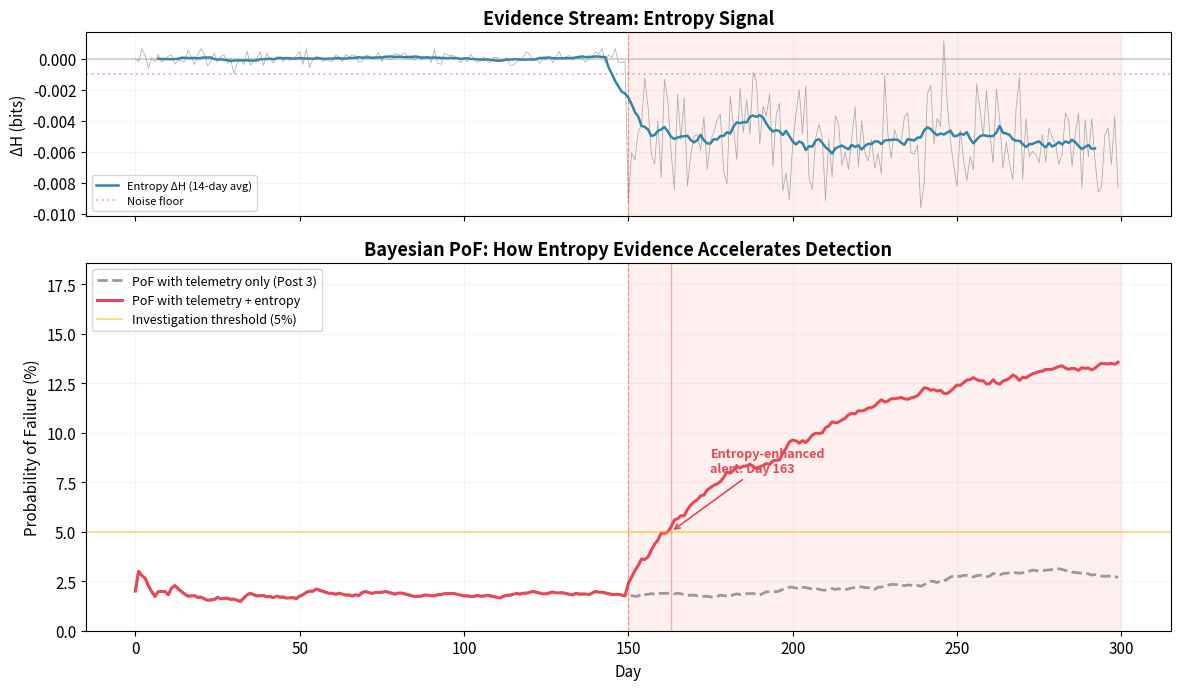

Recreate this plot in Python.
"""
Generate the PoF integration figure for Post 4.
Shows how entropy anomalies feed into the Bayesian Probability of Failure
framework from Post 3, making the arc feel like genuine accumulation.
"""
import numpy as np
import matplotlib.pyplot as plt
from scipy import stats

np.random.seed(42)
plt.rcParams.update({
    'figure.facecolor': 'white', 'axes.facecolor': 'white',
    'font.size': 11, 'axes.titlesize': 13, 'axes.labelsize': 11, 'figure.dpi': 120
})

N_DAYS = 300
FAILURE_START = 150

# --- Simulate two evidence streams ---

# Stream 1: Traditional operational telemetry (error rate from sampling)
# This is what the Bayesian PoF from Post 3 would use alone
base_error_rate = 0.02  # 2% baseline
telemetry_errors = np.zeros(N_DAYS)
for d in range(N_DAYS):
    if d < FAILURE_START:
        telemetry_errors[d] = np.random.binomial(50, base_error_rate) / 50
    else:
        # True rate drifts up slowly (the failure is subtle in per-record checks)
        true_rate = base_error_rate + 0.008 * min((d - FAILURE_START) / 100, 1.0)
        telemetry_errors[d] = np.random.binomial(50, true_rate) / 50

# Stream 2: Entropy delta signal (from our simulation)
# Pre-failure: ~0, post-failure: drops to ~ -0.005 with noise
entropy_signal = np.zeros(N_DAYS)
for d in range(N_DAYS):
    if d < FAILURE_START:
        entropy_signal[d] = np.random.normal(0, 0.0003)
    else:
        entropy_signal[d] = np.random.normal(-0.005, 0.002)

# --- Bayesian PoF: two versions ---

# Version A: PoF using ONLY traditional telemetry (Post 3 approach)
# Beta-Binomial: prior Beta(2, 98) = 2% baseline
alpha_a, beta_a = 2.0, 98.0
pof_telemetry_only = []
for d in range(N_DAYS):
    n_obs = 50  # daily sample
    k_fail = int(telemetry_errors[d] * n_obs)
    alpha_a += k_fail
    beta_a += (n_obs - k_fail)
    # Decay toward prior to maintain responsiveness (exponential forgetting)
    decay = 0.98
    alpha_a = decay * alpha_a + (1 - decay) * 2.0
    beta_a = decay * beta_a + (1 - decay) * 98.0
    pof_telemetry_only.append(alpha_a / (alpha_a + beta_a))

# Version B: PoF using telemetry + entropy signal
alpha_b, beta_b = 2.0, 98.0
pof_combined = []
for d in range(N_DAYS):
    n_obs = 50
    k_fail = int(telemetry_errors[d] * n_obs)
    alpha_b += k_fail
    beta_b += (n_obs - k_fail)
    
    # Entropy signal as additional evidence:
    # When entropy delta is significantly negative, it's equivalent to
    # observing additional "failures" in a virtual sample
    if entropy_signal[d] < -0.001:  # Below noise floor
        # Convert entropy magnitude to pseudo-observations
        # Stronger entropy signal = more pseudo-failures
        magnitude = abs(entropy_signal[d]) / 0.005  # Normalized to expected failure signal
        pseudo_failures = min(magnitude * 8, 15)  # Cap at 15 pseudo-observations
        pseudo_total = 20
        alpha_b += pseudo_failures
        beta_b += (pseudo_total - pseudo_failures)
    
    decay = 0.98
    alpha_b = decay * alpha_b + (1 - decay) * 2.0
    beta_b = decay * beta_b + (1 - decay) * 98.0
    pof_combined.append(alpha_b / (alpha_b + beta_b))

pof_telemetry_only = np.array(pof_telemetry_only)
pof_combined = np.array(pof_combined)
days = np.arange(N_DAYS)

# --- Find detection days (when PoF crosses 5% threshold) ---
threshold_pof = 0.05

det_telemetry = None
for d in range(FAILURE_START, N_DAYS):
    if pof_telemetry_only[d] > threshold_pof:
        det_telemetry = d
        break

det_combined = None
for d in range(FAILURE_START, N_DAYS):
    if pof_combined[d] > threshold_pof:
        det_combined = d
        break

# --- Plot ---
fig, (ax1, ax2) = plt.subplots(2, 1, figsize=(12, 7), sharex=True,
                                gridspec_kw={'height_ratios': [1, 2]})

# Top: Entropy signal (context)
ax1.plot(days, entropy_signal, color='#434343', alpha=0.4, linewidth=0.6)
smooth = np.convolve(entropy_signal, np.ones(14)/14, mode='same')
ax1.plot(days[7:-7], smooth[7:-7], color='#2E86AB', linewidth=1.8, label='Entropy ΔH (14-day avg)')
ax1.axhline(0, color='gray', linestyle='-', alpha=0.3)
ax1.axhline(-0.001, color='#E84855', linestyle=':', alpha=0.4, label='Noise floor')
ax1.axvspan(FAILURE_START, N_DAYS, alpha=0.06, color='red')
ax1.axvline(FAILURE_START, color='red', linestyle='--', alpha=0.4, linewidth=0.8)
ax1.set_ylabel('ΔH (bits)')
ax1.set_title('Evidence Stream: Entropy Signal', fontweight='bold')
ax1.legend(fontsize=8, loc='lower left')
ax1.grid(True, alpha=0.12)

# Bottom: Two PoF curves
ax2.plot(days, pof_telemetry_only * 100, color='#999999', linewidth=2, 
         label='PoF with telemetry only (Post 3)', linestyle='--')
ax2.plot(days, pof_combined * 100, color='#E84855', linewidth=2.2,
         label='PoF with telemetry + entropy')
ax2.axhline(threshold_pof * 100, color='#FFC107', linestyle='-', alpha=0.6, linewidth=1.2,
            label=f'Investigation threshold ({threshold_pof:.0%})')
ax2.axvspan(FAILURE_START, N_DAYS, alpha=0.06, color='red')
ax2.axvline(FAILURE_START, color='red', linestyle='--', alpha=0.4, linewidth=0.8)

# Annotate detection days
if det_combined:
    ax2.axvline(det_combined, color='#E84855', linestyle='-', alpha=0.4, linewidth=1)
    ax2.annotate(f'Entropy-enhanced\nalert: Day {det_combined}',
                 xy=(det_combined, threshold_pof * 100),
                 xytext=(det_combined + 12, threshold_pof * 100 + 3),
                 fontsize=9, color='#E84855', fontweight='bold',
                 arrowprops=dict(arrowstyle='->', color='#E84855', lw=1.2))

if det_telemetry:
    ax2.axvline(det_telemetry, color='#999999', linestyle='-', alpha=0.3, linewidth=1)
    ax2.annotate(f'Telemetry-only\nalert: Day {det_telemetry}',
                 xy=(det_telemetry, threshold_pof * 100),
                 xytext=(det_telemetry + 12, threshold_pof * 100 - 3.5),
                 fontsize=9, color='#666666',
                 arrowprops=dict(arrowstyle='->', color='#999999', lw=1.2))

if det_combined and det_telemetry:
    gap = det_telemetry - det_combined
    mid = (det_combined + det_telemetry) / 2
    y_arrow = threshold_pof * 100 - 1.5
    ax2.annotate('', xy=(det_telemetry, y_arrow), xytext=(det_combined, y_arrow),
                 arrowprops=dict(arrowstyle='<->', color='#2E86AB', lw=1.5))
    ax2.text(mid, y_arrow - 1.2, f'{gap}-day\nadvantage', ha='center', fontsize=9,
             color='#2E86AB', fontweight='bold')

ax2.set_xlabel('Day')
ax2.set_ylabel('Probability of Failure (%)')
ax2.set_title('Bayesian PoF: How Entropy Evidence Accelerates Detection', fontweight='bold')
ax2.legend(fontsize=9, loc='upper left')
ax2.set_ylim(0, max(pof_combined.max() * 100 + 5, 15))
ax2.grid(True, alpha=0.12)

plt.tight_layout()
plt.savefig('entropy_pof_integration.png', dpi=150, bbox_inches='tight')
plt.show()

print(f"\n--- PoF Integration Results ---")
print(f"Failure onset:                    Day {FAILURE_START}")
if det_combined:
    print(f"PoF alert (telemetry + entropy):  Day {det_combined} ({det_combined - FAILURE_START} days after onset)")
if det_telemetry:
    print(f"PoF alert (telemetry only):       Day {det_telemetry} ({det_telemetry - FAILURE_START} days after onset)")
if det_combined and det_telemetry:
    print(f"Advantage from entropy evidence:  {det_telemetry - det_combined} days")
elif det_combined and not det_telemetry:
    print(f"Telemetry-only PoF never crossed threshold in {N_DAYS} days")
